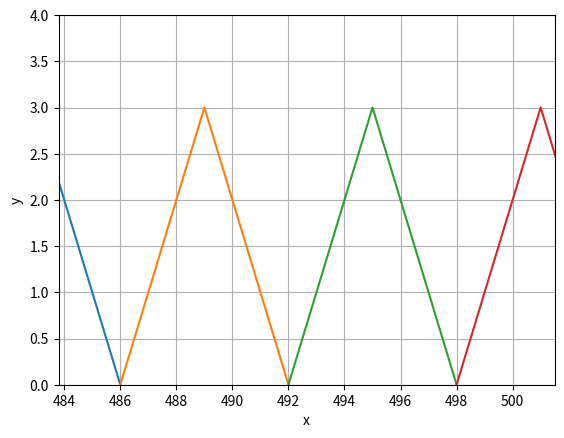

Generate this figure with matplotlib:
import matplotlib.pyplot as plt
import numpy as np

# clc, clear, clf, hold off (En Python se maneja creando una figura nueva)
plt.close("all")  # Cierra ventanas anteriores
plt.figure()  # Crea una nueva figura

# Condiciones Iniciales
t = 0
x = 0
v = 0.5
tfin = 1000
xi = 0

# Inicio de la Simulacion onda inicial
n = 0
xf = 6
m = 1

px = []
py = []

# En Python el límite superior en arange no se incluye,
# sumamos 0.01 para que llegue exactamente a 6 como en MATLAB
for x in np.arange(0, xf + 0.01, 0.01):
    n = n + 1
    if (x >= 0) and (x <= 3):
        y = -(x - v * t)
    else:
        y = -(x - v * t) + 6
    px.append(x)
    py.append(y)

# longitud de onda (En Python, 'x' mantiene el último valor del ciclo)
lo = x

plt.plot(px, py)
plt.grid(True)
plt.xlabel("x")
plt.ylabel("y")

# periodo
p = lo / v
no = 0

# El ciclo for en Python con saltos se hace con range(inicio, fin + paso, paso)
for t in np.arange(p, tfin + p, p):
    n = 0
    px = []
    py = []
    no = no + 1

    # Calculamos los límites del rango para x
    start_x = no * lo
    end_x = (no + 1) * lo

    for x in np.arange(start_x, end_x + 0.01, 0.01):
        n = n + 1
        if (x >= no * lo) and (x <= no * lo + lo / 2):
            y = +(x - v * t)
        else:
            y = -(x - v * t) + 6
        px.append(x)
        py.append(y)

    plt.plot(px, py)


plt.xlim([(no - 2) * (lo - 0.1), (no + 1) * (lo - 0.1)])
plt.ylim([0, 4])
plt.pause(0.05)
# Mostrar la gráfica final (equivalente a mantener la ventana abierta)
plt.show()
